Run: headless pygame with SDL's dummy video driver; simulated clock (each Clock.tick advances the game by its frame time, no real sleeping); random seed 0; keys injected as events and as key.get_pressed() state; no mouse input.
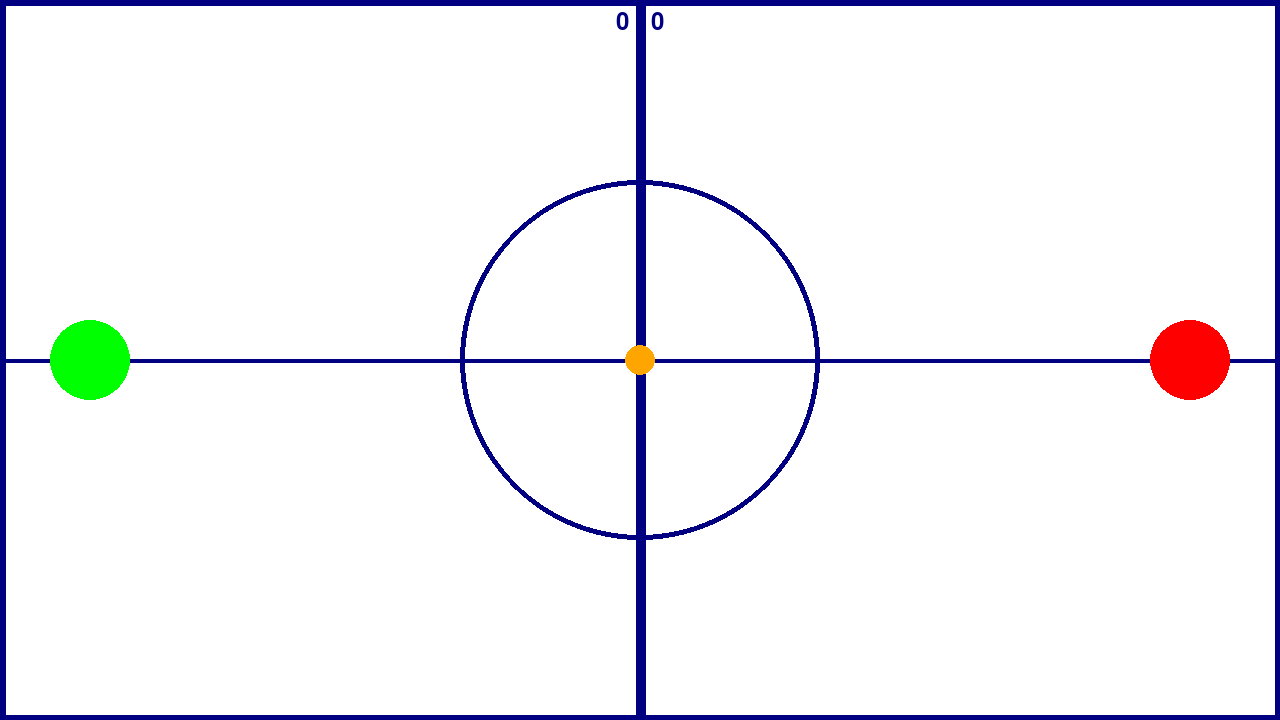
Frame 1 of 4 · flips 1–60 · no input
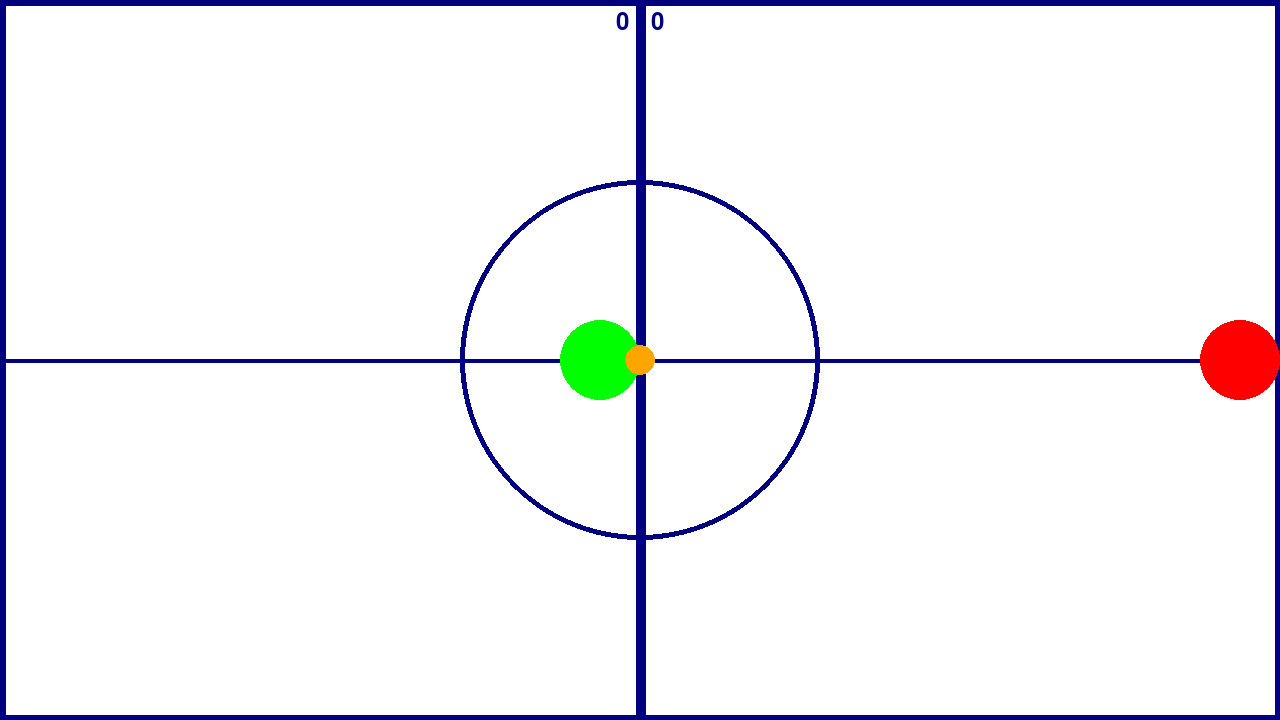
Frame 2 of 4 · flips 61–180 · tapped SPACE, RETURN · held RIGHT (→), D
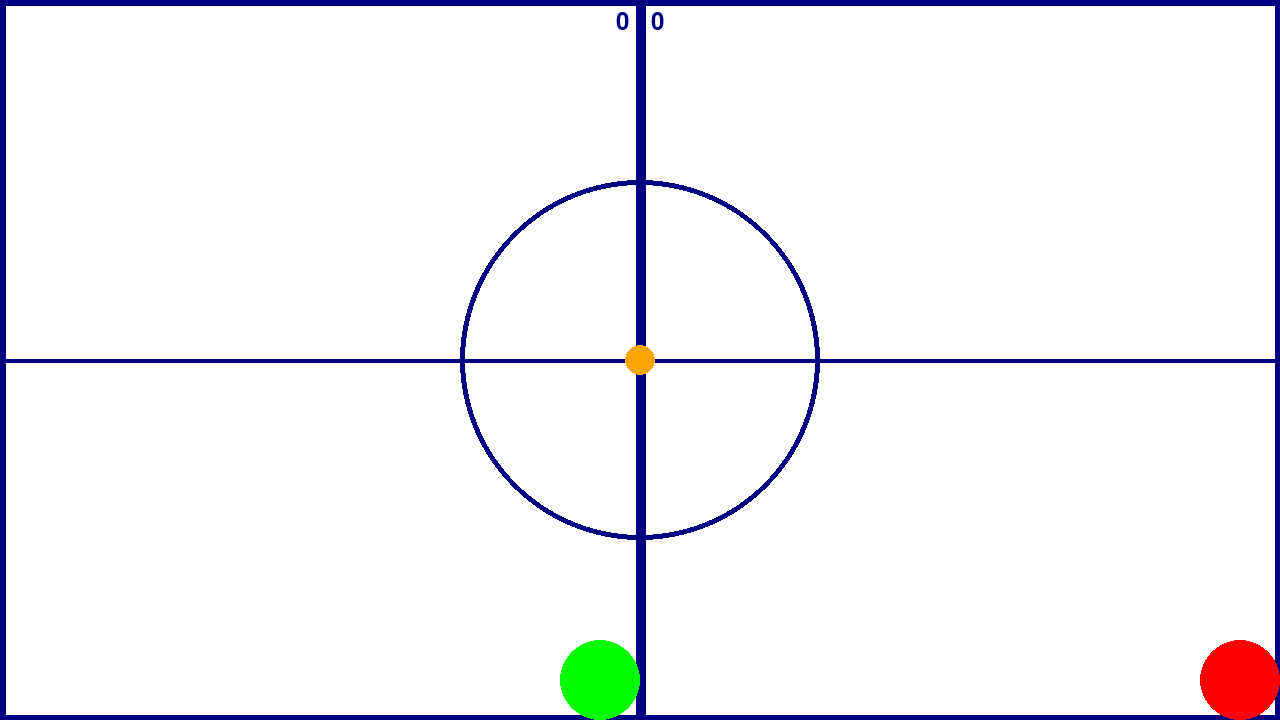
Frame 3 of 4 · flips 181–300 · held DOWN (↓), S
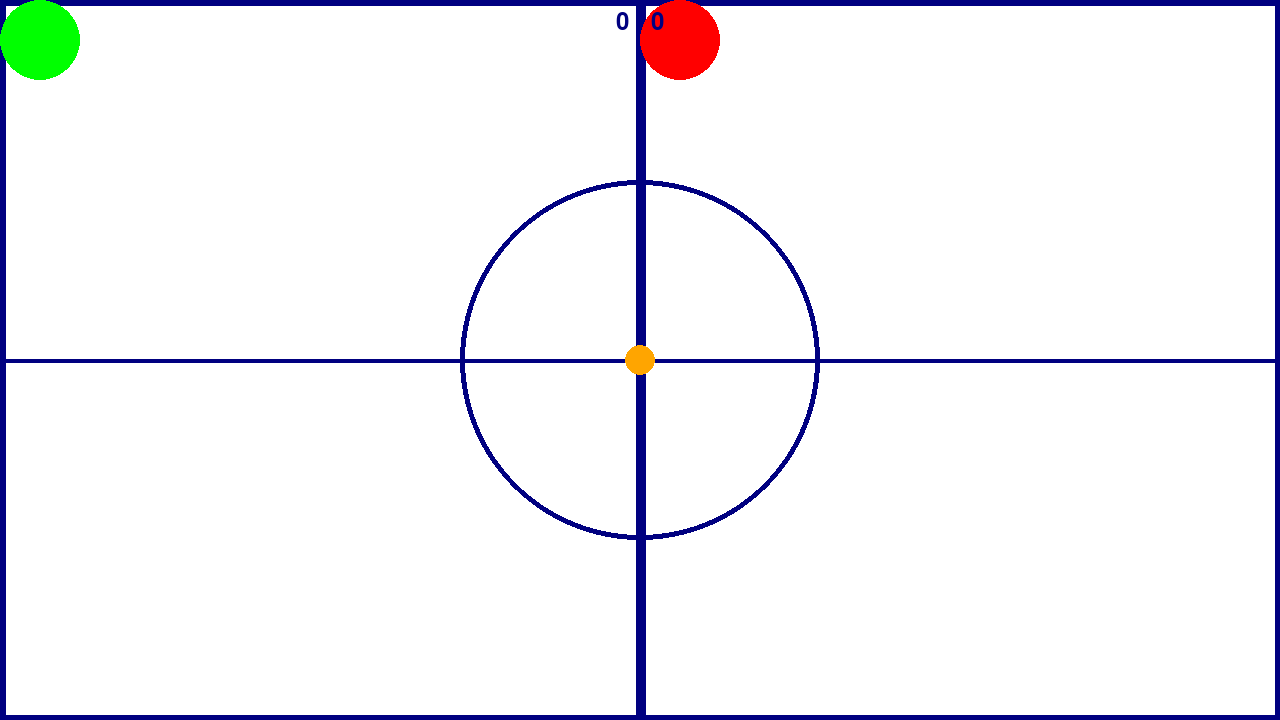
Frame 4 of 4 · flips 301–420 · held LEFT (←), A, UP (↑), W

The pygame program that drew these frames:

import pygame
import sys

# Inicijalizacija Pygame-a
pygame.init()

# Postavke prozora
width, height = 1280, 720
screen = pygame.display.set_mode((width, height))
pygame.display.set_caption("Stolni Tenis")

# Postavke igre
clock = pygame.time.Clock()
fps = 60

# Postavke igrača
player_radius = 40
player_speed = 7
player1_color = (0, 255, 0)  # Zelena boja
player2_color = (255, 0, 0)  # Crvena boja
player1 = pygame.Rect(50, height // 2 - player_radius, 2 * player_radius, 2 * player_radius)
player2 = pygame.Rect(width - 50 - player_radius * 2, height // 2 - player_radius, 2 * player_radius, 2 * player_radius)

# Postavke lopte
ball_size = 30  # Povećana veličina lopte
ball_speed = 7
ball = pygame.Rect(width // 2 - ball_size // 2, height // 2 - ball_size // 2, ball_size, ball_size)
ball_direction = (0, 0)  # Početni smjer

# Boje
background_color = (255, 255, 255)  # Bijela boja pozadine
element_color = (0, 0, 128)        # Tamnoplava boja mreže
score_color = (255, 255, 255)      # Bijela boja rezultata

# Serviranje
serve_player1 = True
serve_player2 = False

# Rezultati
score_player1 = 0
score_player2 = 0
servis_count = 0
max_servis_count = 2  # Broj servisa prije izmjene strane
max_score = 11  # Maksimalan broj poena za pobjedu u igri

# Dodatna postavka za provjeru servisa
is_serving = False

# Glavna petlja igre
while True:
    for event in pygame.event.get():
        if event.type == pygame.QUIT:
            pygame.quit()
            sys.exit()

    keys = pygame.key.get_pressed()
    # Kontrole igrača 1
    if keys[pygame.K_w] and player1.top > 0:
        player1.y -= player_speed
    if keys[pygame.K_s] and player1.bottom < height:
        player1.y += player_speed
    if keys[pygame.K_a] and player1.left > 0:
        player1.x -= player_speed
    if keys[pygame.K_d] and player1.right < width // 2:
        player1.x += player_speed

    # Kontrole igrača 2
    if keys[pygame.K_UP] and player2.top > 0:
        player2.y -= player_speed
    if keys[pygame.K_DOWN] and player2.bottom < height:
        player2.y += player_speed
    if keys[pygame.K_LEFT] and player2.left > width // 2:
        player2.x -= player_speed
    if keys[pygame.K_RIGHT] and player2.right < width:
        player2.x += player_speed

    # Serviranje igrača 1
    if keys[pygame.K_LCTRL] and serve_player1 and not is_serving:
        serve_player1 = False
        serve_player2 = True
        ball_direction = (1, -1)  # Lopta uvijek ide prema gornjem lijevom kutu
        ball.x = player1.right + 1  # Postavljanje lopte desno od igrača 1
        ball.y = player1.centery - ball_size // 2
        servis_count += 1
        is_serving = True

    # Serviranje igrača 2
    if keys[pygame.K_SPACE] and serve_player2 and not is_serving:
        serve_player1 = True
        serve_player2 = False
        ball_direction = (-1, 1)  # Lopta uvijek ide prema donjem desnom kutu
        ball.x = player2.left - ball_size - 1  # Postavljanje lopte lijevo od igrača 2
        ball.y = player2.centery - ball_size // 2
        servis_count += 1
        is_serving = True

    # Pomicanje lopte samo nakon servisa
    if ball_direction != (0, 0):
        ball.x += ball_speed * ball_direction[0]
        ball.y += ball_speed * ball_direction[1]

        # Odbijanje lopte od vrha i dna
        if ball.top <= 0 or ball.bottom >= height:
            ball_direction = (ball_direction[0], -ball_direction[1])

        # Odbijanje lopte od lijevog i desnog ruba
        if ball.left <= 0 or ball.right >= width:
            ball_direction = (-ball_direction[0], ball_direction[1])

        # Odbijanje lopte od igrača 1
        if ball.colliderect(player1):
            ball_direction = (abs(ball_direction[0]), ball_direction[1])
            if player1.x < width // 2:
                ball.x = player1.right + 1
            else:
                ball.x = player1.left - ball_size - 1

        # Odbijanje lopte od igrača 2
        if ball.colliderect(player2):
            ball_direction = (-abs(ball_direction[0]), ball_direction[1])
            if player2.x < width // 2:
                ball.x = player2.right + 1
            else:
                ball.x = player2.left - ball_size - 1

    # Pomicanje igrača unutar granica
    player1.y = max(0, min(player1.y, height - player1.height))
    player2.y = max(0, min(player2.y, height - player2.height))
    player1.x = max(0, min(player1.x, width // 2 - player1.width))
    player2.x = max(width // 2, min(player2.x, width - player2.width))

    # Ako lopta prođe lijevi ili desni zid, povećaj rezultat i resetiraj servis
    if ball.left <= 0:
        score_player2 += 1
        servis_count = 0
        serve_player1 = True
        serve_player2 = False
        ball_direction = (0, 0)  # Zaustavi loptu
        ball.x = width // 2 - ball_size // 2
        ball.y = height // 2 - ball_size // 2
        is_serving = False

    elif ball.right >= width:
        score_player1 += 1
        servis_count = 0
        serve_player1 = False
        serve_player2 = True
        ball_direction = (0, 0)  # Zaustavi loptu
        ball.x = width // 2 - ball_size // 2
        ball.y = height // 2 - ball_size // 2
        is_serving = False

    # Izmjena strane nakon dva servisa
    if servis_count == max_servis_count:
        serve_player1, serve_player2 = serve_player2, serve_player1
        servis_count = 0

    # Provjera pobjednika
    if score_player1 == max_score or score_player2 == max_score:
        print("Kraj igre!")
        pygame.quit()
        sys.exit()

    # Crtanje na ekran
    screen.fill(background_color)
    pygame.draw.circle(screen, player1_color, player1.center, player_radius)
    pygame.draw.circle(screen, player2_color, player2.center, player_radius)
    pygame.draw.ellipse(screen, (255, 165, 0), ball)  # Naranèasta boja lopte

# Crtanje kruga u sredini ekrana
    center_circle_radius = height // 4  # Half of the vertical line
    center_circle_center = (width // 2, height // 2)
    pygame.draw.circle(screen, element_color, center_circle_center, center_circle_radius, 5)

# Crtanje paralelnih linija koje izlaze iz kruga
    line_length = center_circle_radius * 2  # Full length of the vertical line
    line_start = (center_circle_center[0], center_circle_center[1] - center_circle_radius)
    line_end = (center_circle_center[0], center_circle_center[1] + center_circle_radius)
    pygame.draw.line(screen, element_color, line_start, line_end, 5)

# Crtanje na ekran
    screen.fill(background_color)
    pygame.draw.circle(screen, element_color, center_circle_center, center_circle_radius, 5)
    pygame.draw.line(screen, element_color, line_start, line_end, 5)

# Crtanje mreže
    pygame.draw.line(screen, element_color, (width // 2, 0), (width // 2, height), 10)

# Crtanje podebljane bijele horizontalne crte u sredini ekrana
    pygame.draw.line(screen, element_color, (0, height // 2), (width, height // 2), 4)

# Crtanje podebljanih linija uz rub prozora
    pygame.draw.line(screen, element_color, (0, 0), (0, height), 10)
    pygame.draw.line(screen, element_color, (width - 1, 0), (width - 1, height), 10)
    
# Crtanje podebljanih linija na kraju stola
    pygame.draw.line(screen, element_color, (0, 0), (0, height), 10)
    pygame.draw.line(screen, element_color, (width - 1, 0), (width - 1, height), 10)

# Dodatne podebljane linije uz rub stola
    pygame.draw.line(screen, element_color, (0, 0), (width, 0), 10)
    pygame.draw.line(screen, element_color, (0, height - 1), (width, height - 1), 10)

# Crtanje kruga iznad linija
    pygame.draw.circle(screen, player1_color, player1.center, player_radius)
    pygame.draw.circle(screen, player2_color, player2.center, player_radius)

# Crtanje lopte
    pygame.draw.ellipse(screen, (255, 165, 0), ball)  # Orange boja lopte

# Prikaz rezultata
    font = pygame.font.Font(None, 36)
    score_text = font.render(f"{score_player1} - {score_player2}", True, element_color)
    screen.blit(score_text, (width // 2 - score_text.get_width() // 2, 10))

# Ažuriranje prozora
    pygame.display.flip()


    # Postavljanje FPS-a
    clock.tick(fps)
